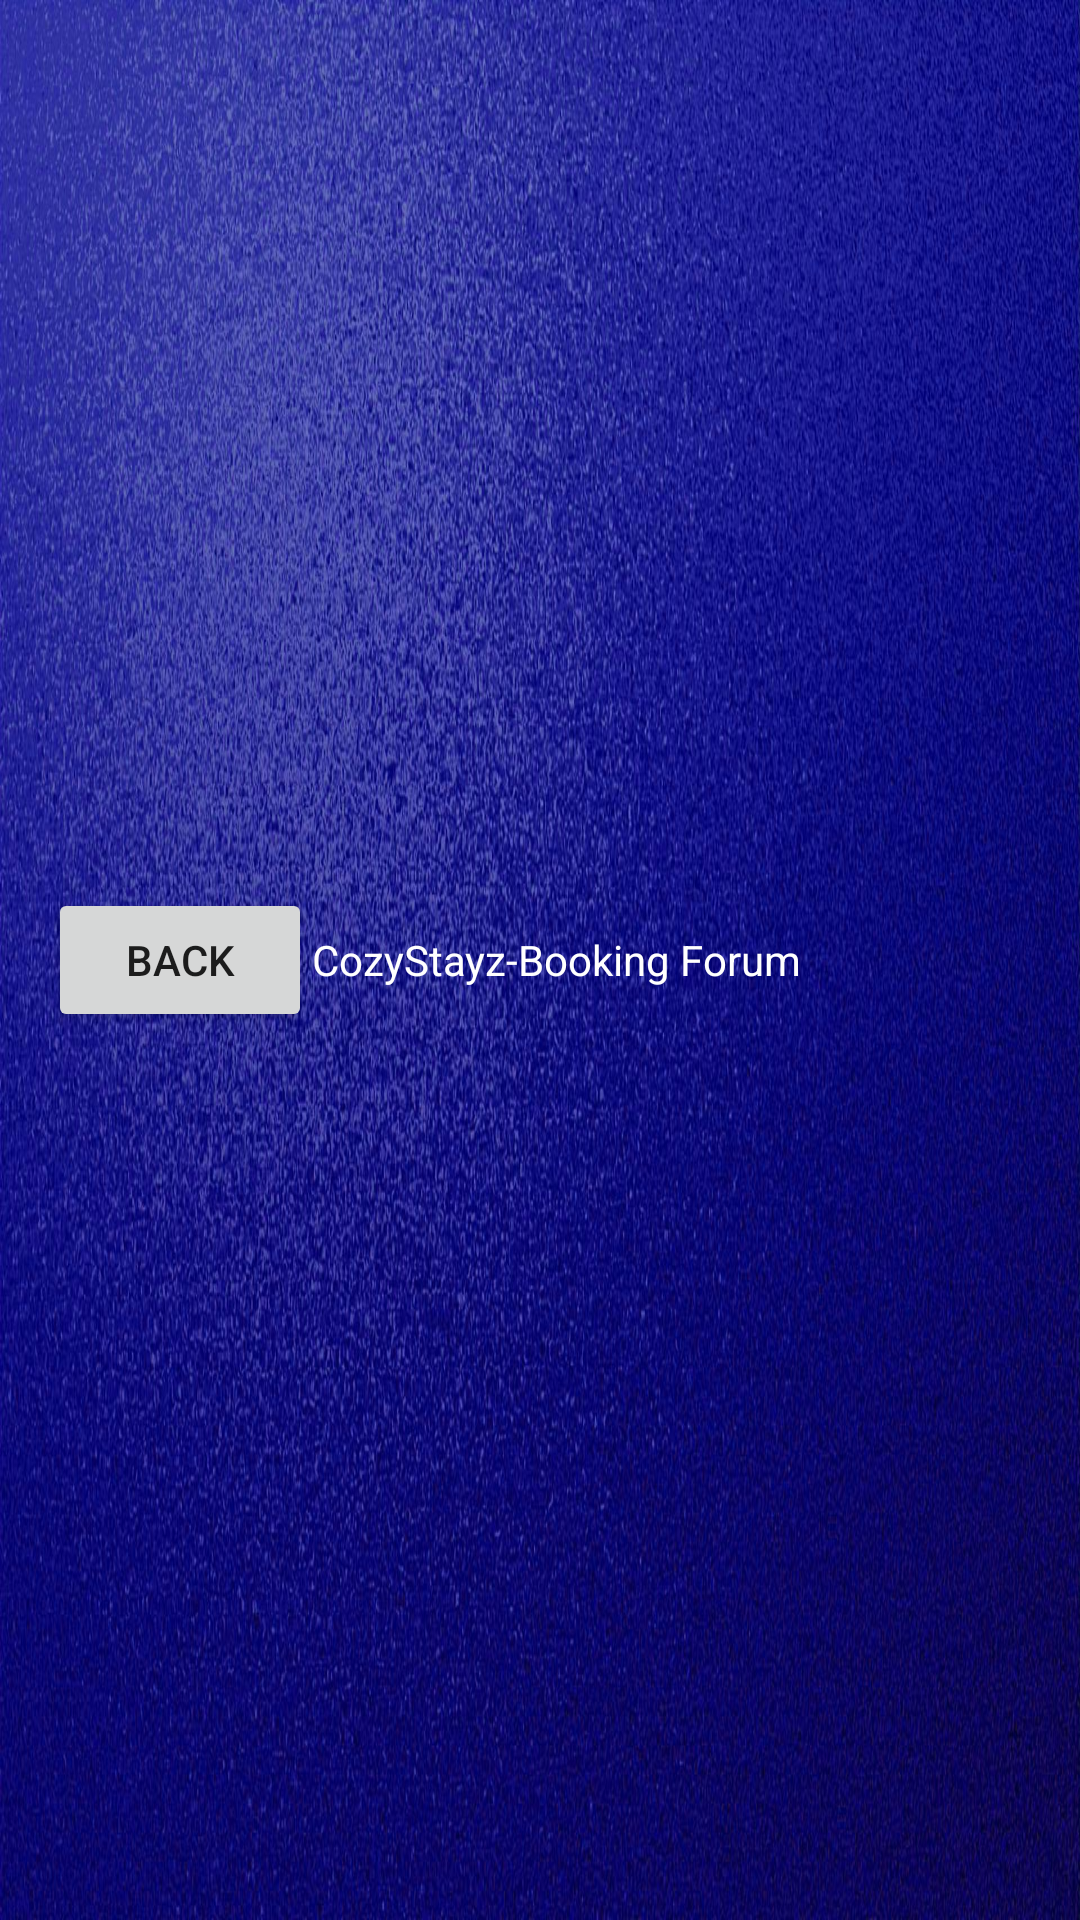

Write the Android layout XML for this screen, with the resource values it uses.
<!-- AndroidManifest.xml: application theme AppTheme -->
<!-- res/layout/toolbar.xml -->
<?xml version="1.0" encoding="utf-8"?>
<Toolbar xmlns:android="http://schemas.android.com/apk/res/android"
    android:layout_width="match_parent"
    android:layout_height="50dp"
    xmlns:tools="http://schemas.android.com/tools"
    android:background="@drawable/clo"
    android:elevation="4dp">


    <Button
        android:id="@+id/back"
        android:layout_width="wrap_content"
        android:layout_height="wrap_content"
        android:drawableLeft="@drawable/ic_action_name"
        android:text="back"/>


    <TextView
        android:layout_width="match_parent"
        android:layout_height="wrap_content"
        android:text="CozyStayz-Booking Forum"
        android:textColor="#ffffff"
        />

</Toolbar>
<!-- resources referenced by this layout -->
<resources>
  <!-- drawable clo: jpg bitmap (drawable, 356082 bytes) -->
  <style name="AppTheme" parent="Theme.AppCompat.Light.NoActionBar">
          
          <item name="colorPrimary">@color/colorPrimary</item>
          <item name="colorPrimaryDark">@color/colorPrimaryDark</item>
          <item name="colorAccent">@color/colorAccent</item>
      </style>
  <color name="colorPrimary">#3F51B5</color>
  <color name="colorPrimaryDark">#303F9F</color>
  <color name="colorAccent">#FF4081</color>
</resources>
